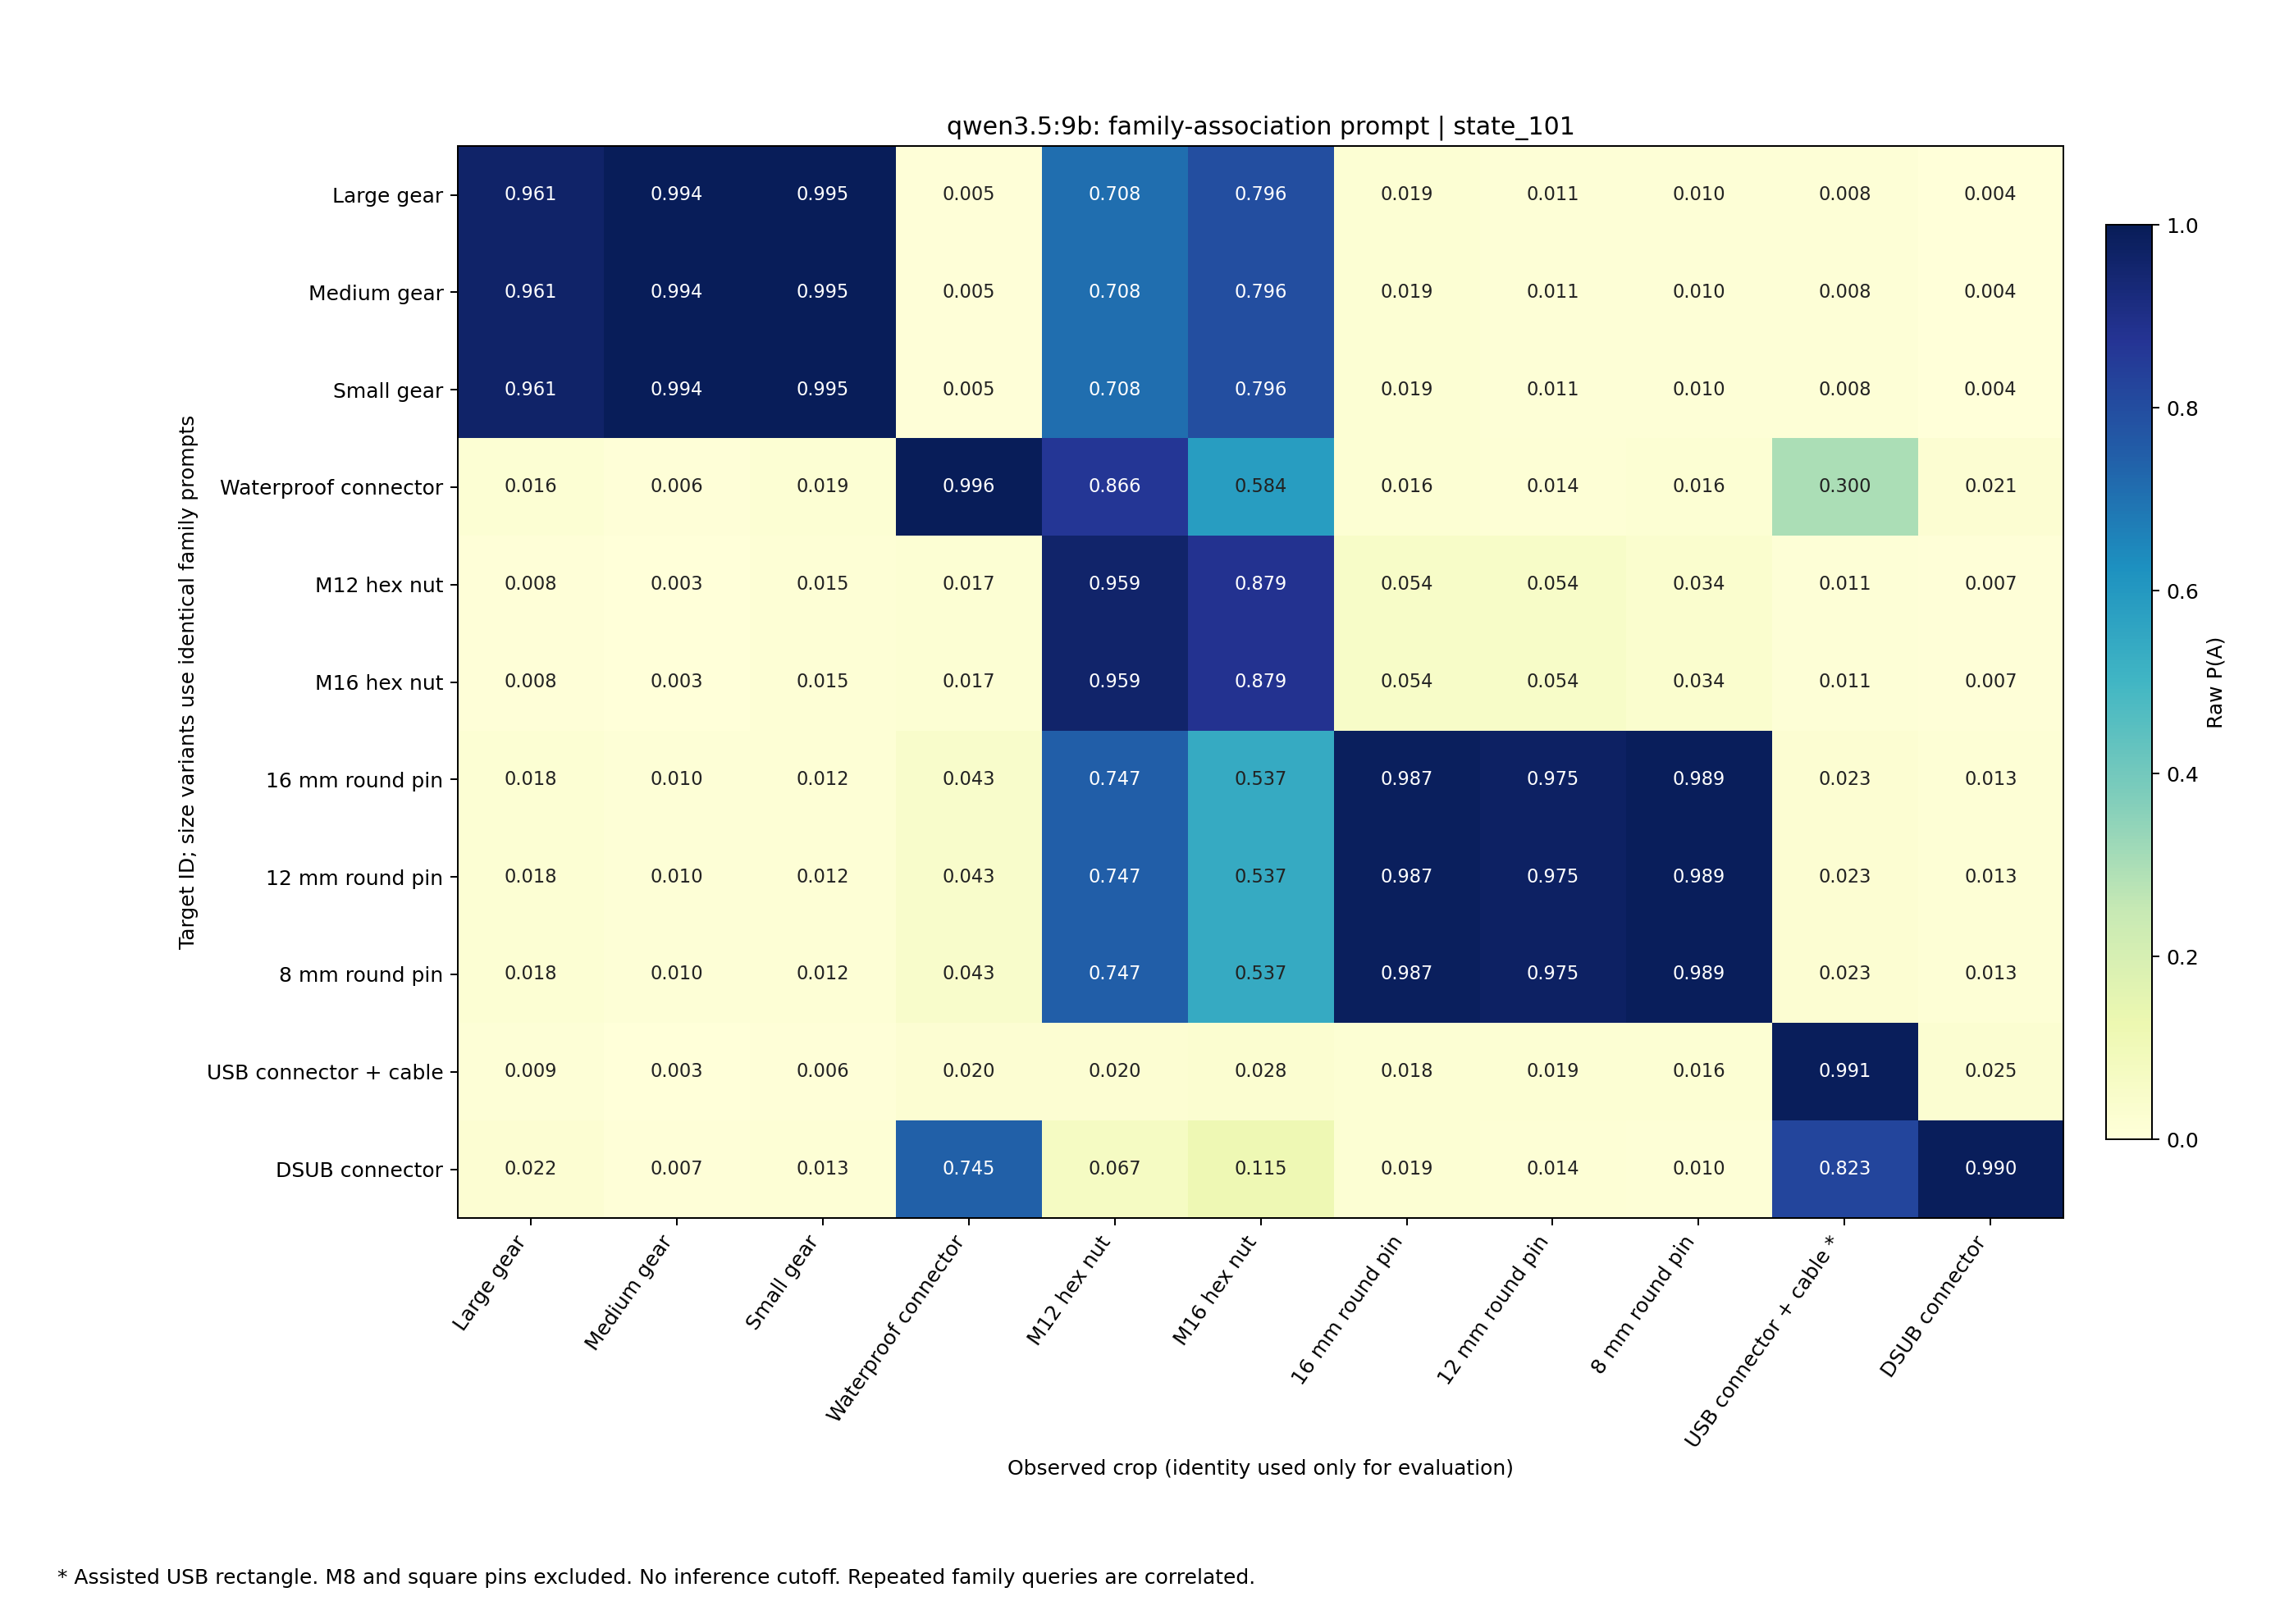

The file beside this chart, header and first rows:
target, Gear_Large, Gear_Medium, Gear_Small, Waterproof_Male, M12_Hex_Nut, M16_Hex_Nut, RGOCG16-50_16mm, RGOCG12-50_12mm, RGOCG8-50_8mm, USB_Male, DSUB_Male
Gear_Large, 0.961, 0.994, 0.995, 0.005, 0.708, 0.796, 0.019, 0.011, 0.010, 0.008, 0.004
Gear_Medium, 0.961, 0.994, 0.995, 0.005, 0.708, 0.796, 0.019, 0.011, 0.010, 0.008, 0.004
Gear_Small, 0.961, 0.994, 0.995, 0.005, 0.708, 0.796, 0.019, 0.011, 0.010, 0.008, 0.004
Waterproof_Male, 0.016, 0.006, 0.019, 0.996, 0.866, 0.584, 0.016, 0.014, 0.016, 0.300, 0.021
M12_Hex_Nut, 0.008, 0.003, 0.015, 0.017, 0.959, 0.879, 0.054, 0.054, 0.034, 0.011, 0.007
M16_Hex_Nut, 0.008, 0.003, 0.015, 0.017, 0.959, 0.879, 0.054, 0.054, 0.034, 0.011, 0.007
RGOCG16-50_16mm, 0.018, 0.010, 0.012, 0.043, 0.747, 0.537, 0.987, 0.975, 0.989, 0.023, 0.013
RGOCG12-50_12mm, 0.018, 0.010, 0.012, 0.043, 0.747, 0.537, 0.987, 0.975, 0.989, 0.023, 0.013
RGOCG8-50_8mm, 0.018, 0.010, 0.012, 0.043, 0.747, 0.537, 0.987, 0.975, 0.989, 0.023, 0.013
USB_Male, 0.009, 0.003, 0.006, 0.020, 0.020, 0.028, 0.018, 0.019, 0.016, 0.991, 0.025
DSUB_Male, 0.022, 0.007, 0.013, 0.745, 0.067, 0.115, 0.019, 0.014, 0.010, 0.823, 0.990
